Labelled photos from "achira_image_classify", an image-classification folder in heroorkrishna/achira_image_classify. The possible labels are: disc, gear, hexagon, square.

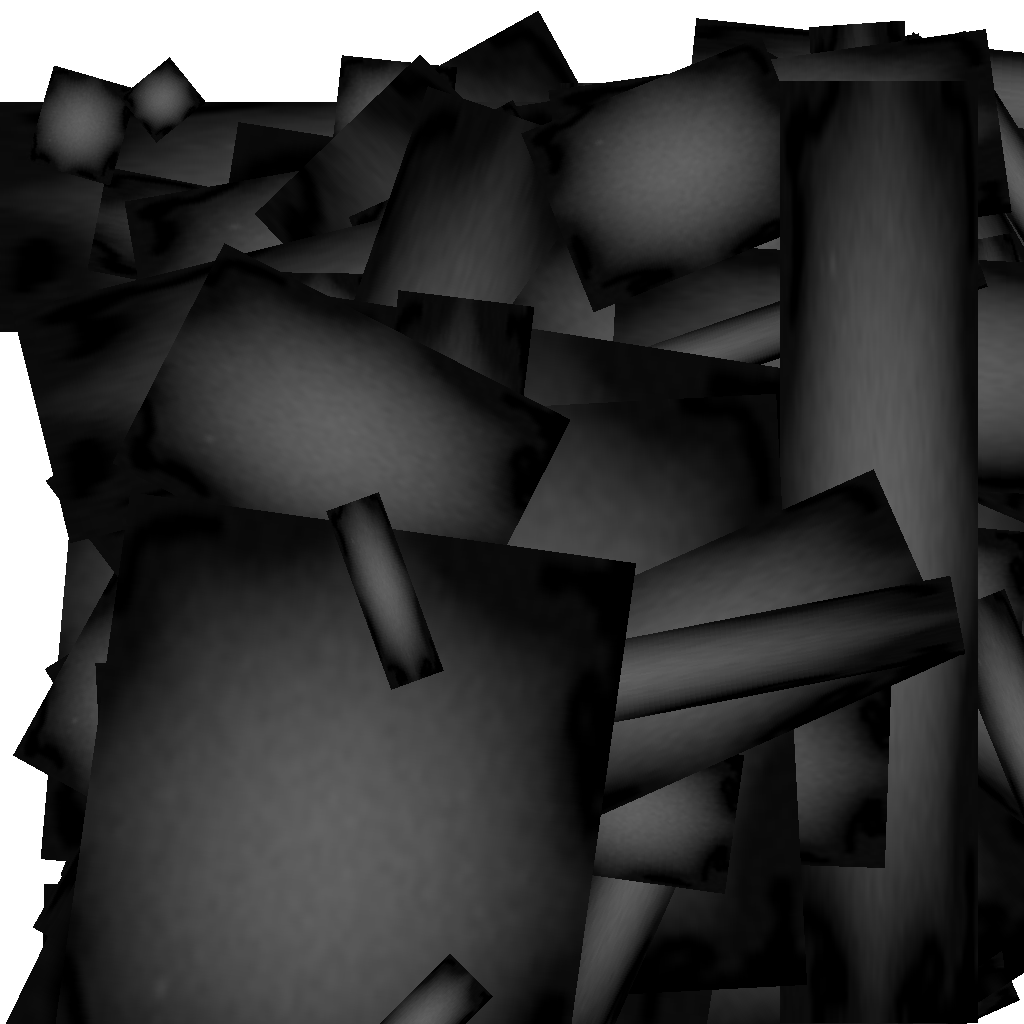
Label: gear

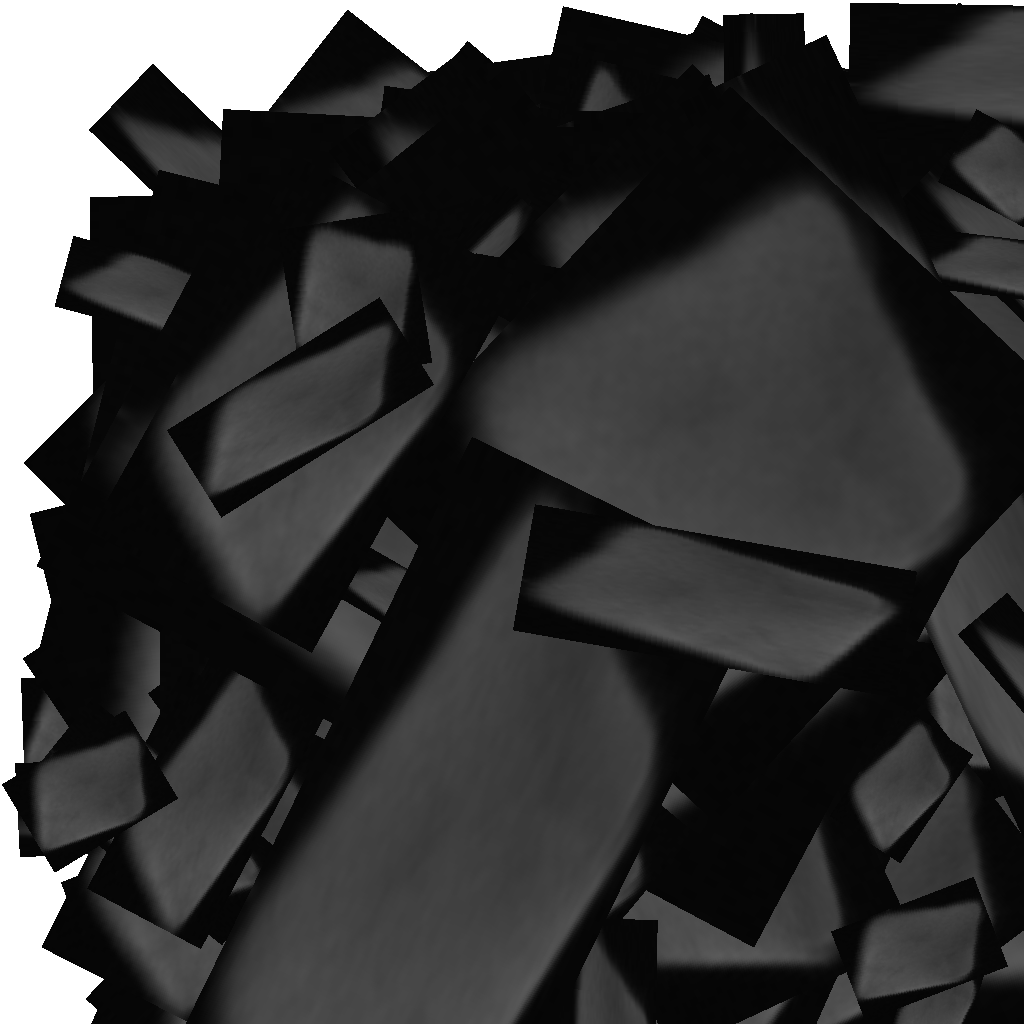
Label: square

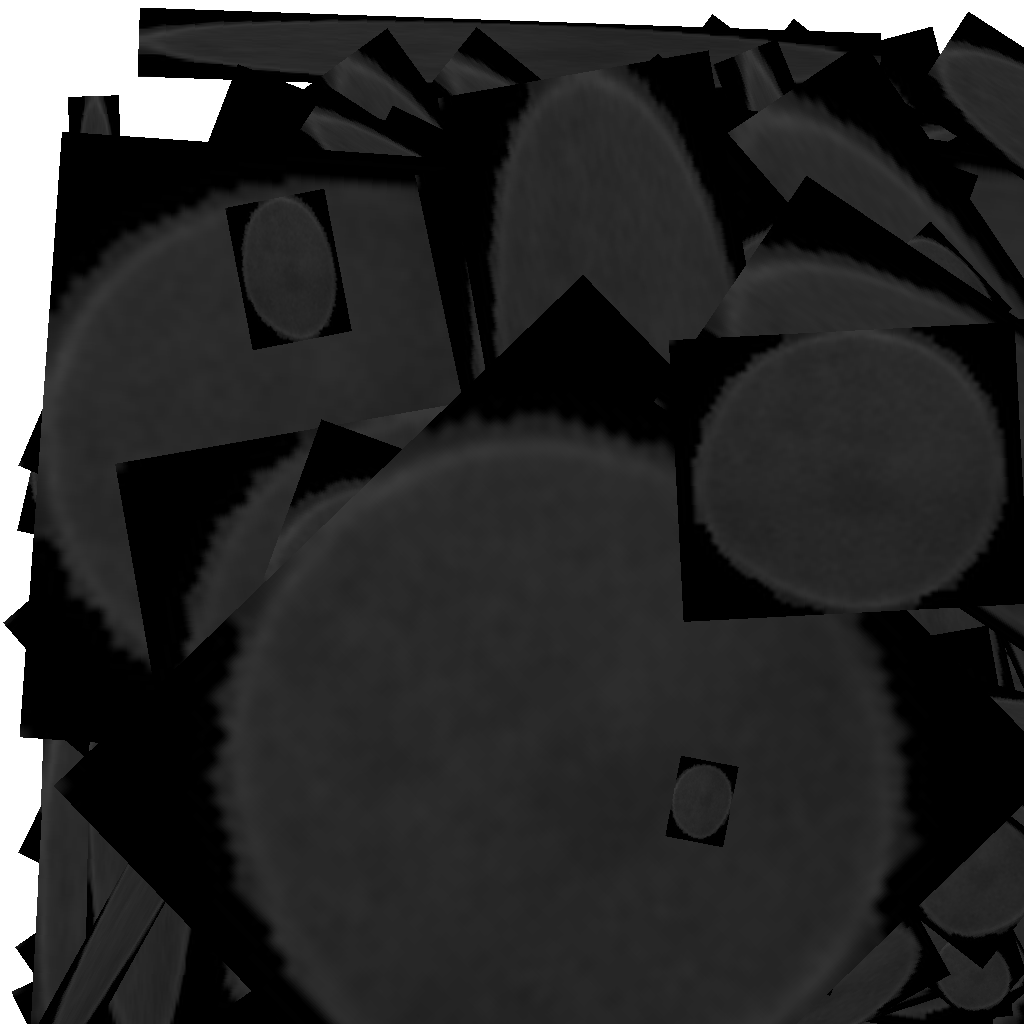
Label: disc

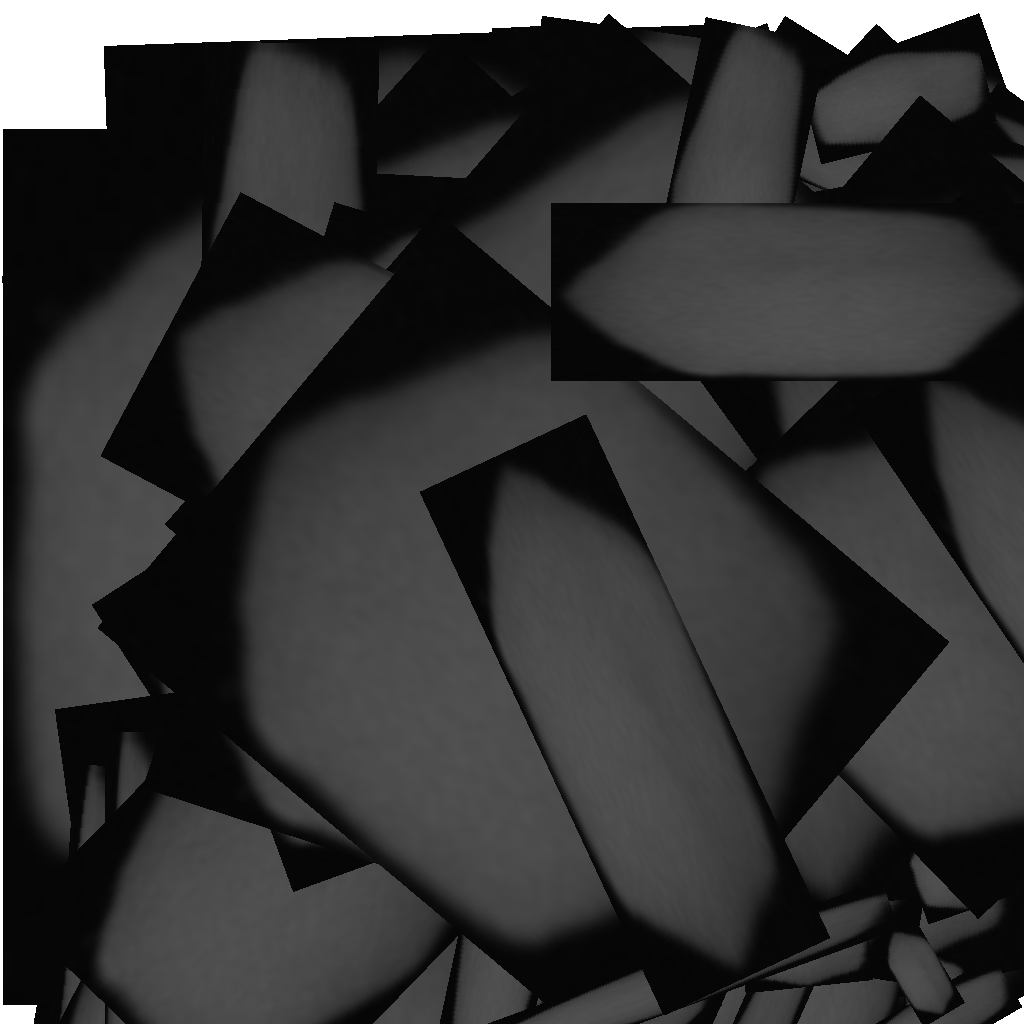
Label: hexagon

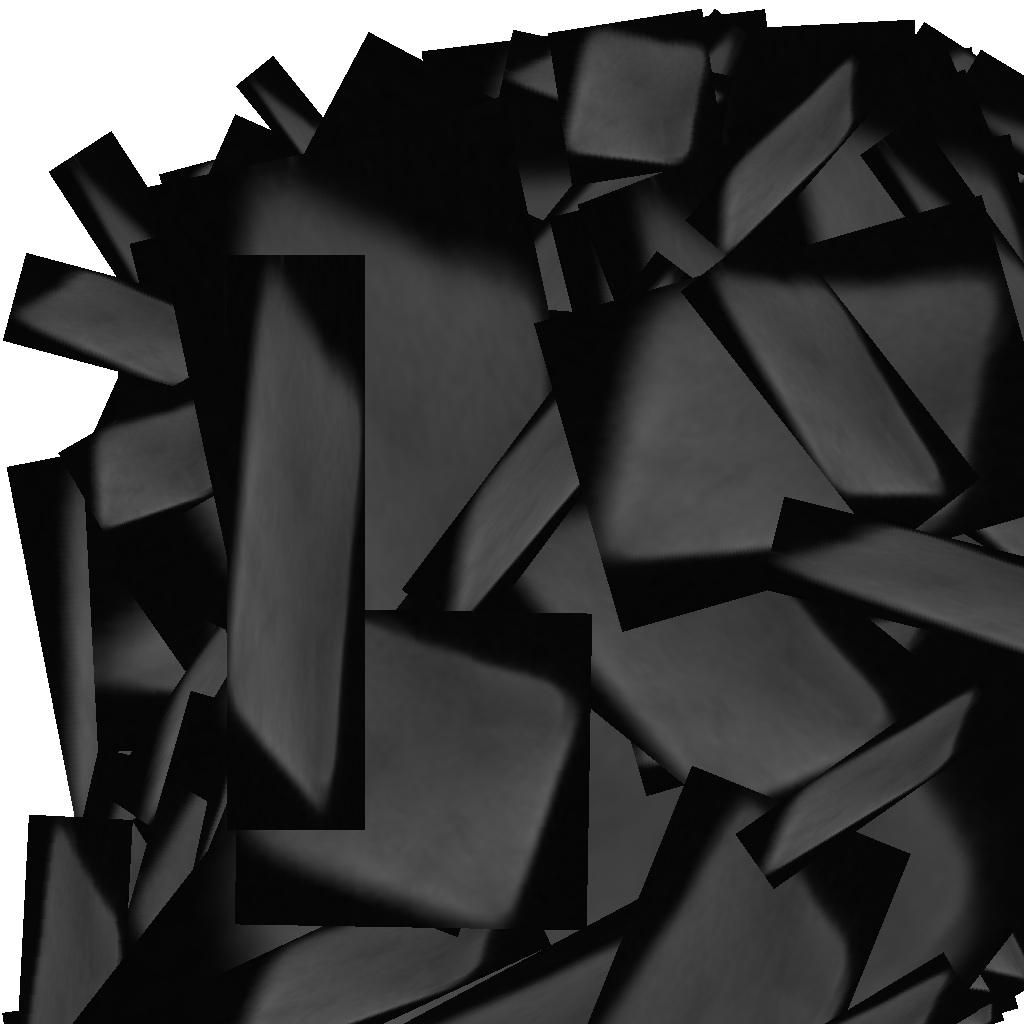
Label: square

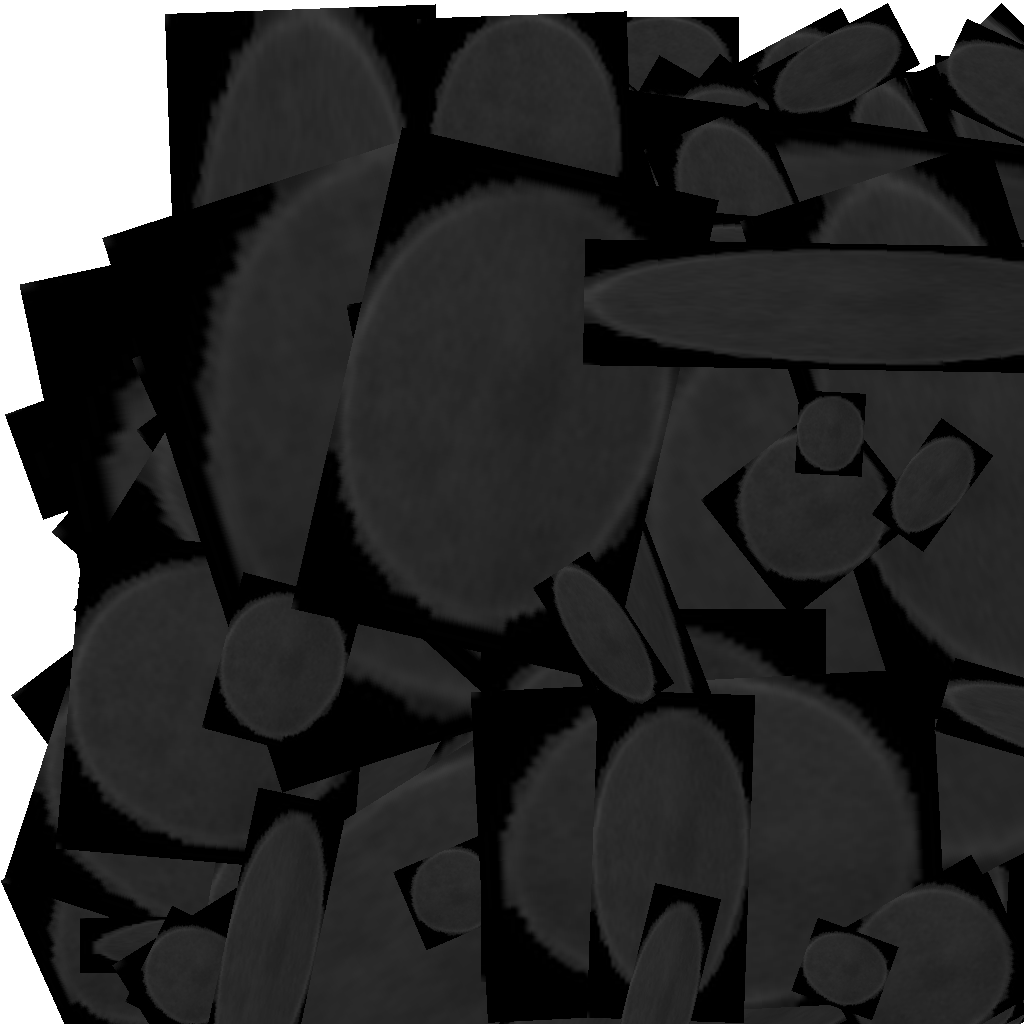
Label: disc
